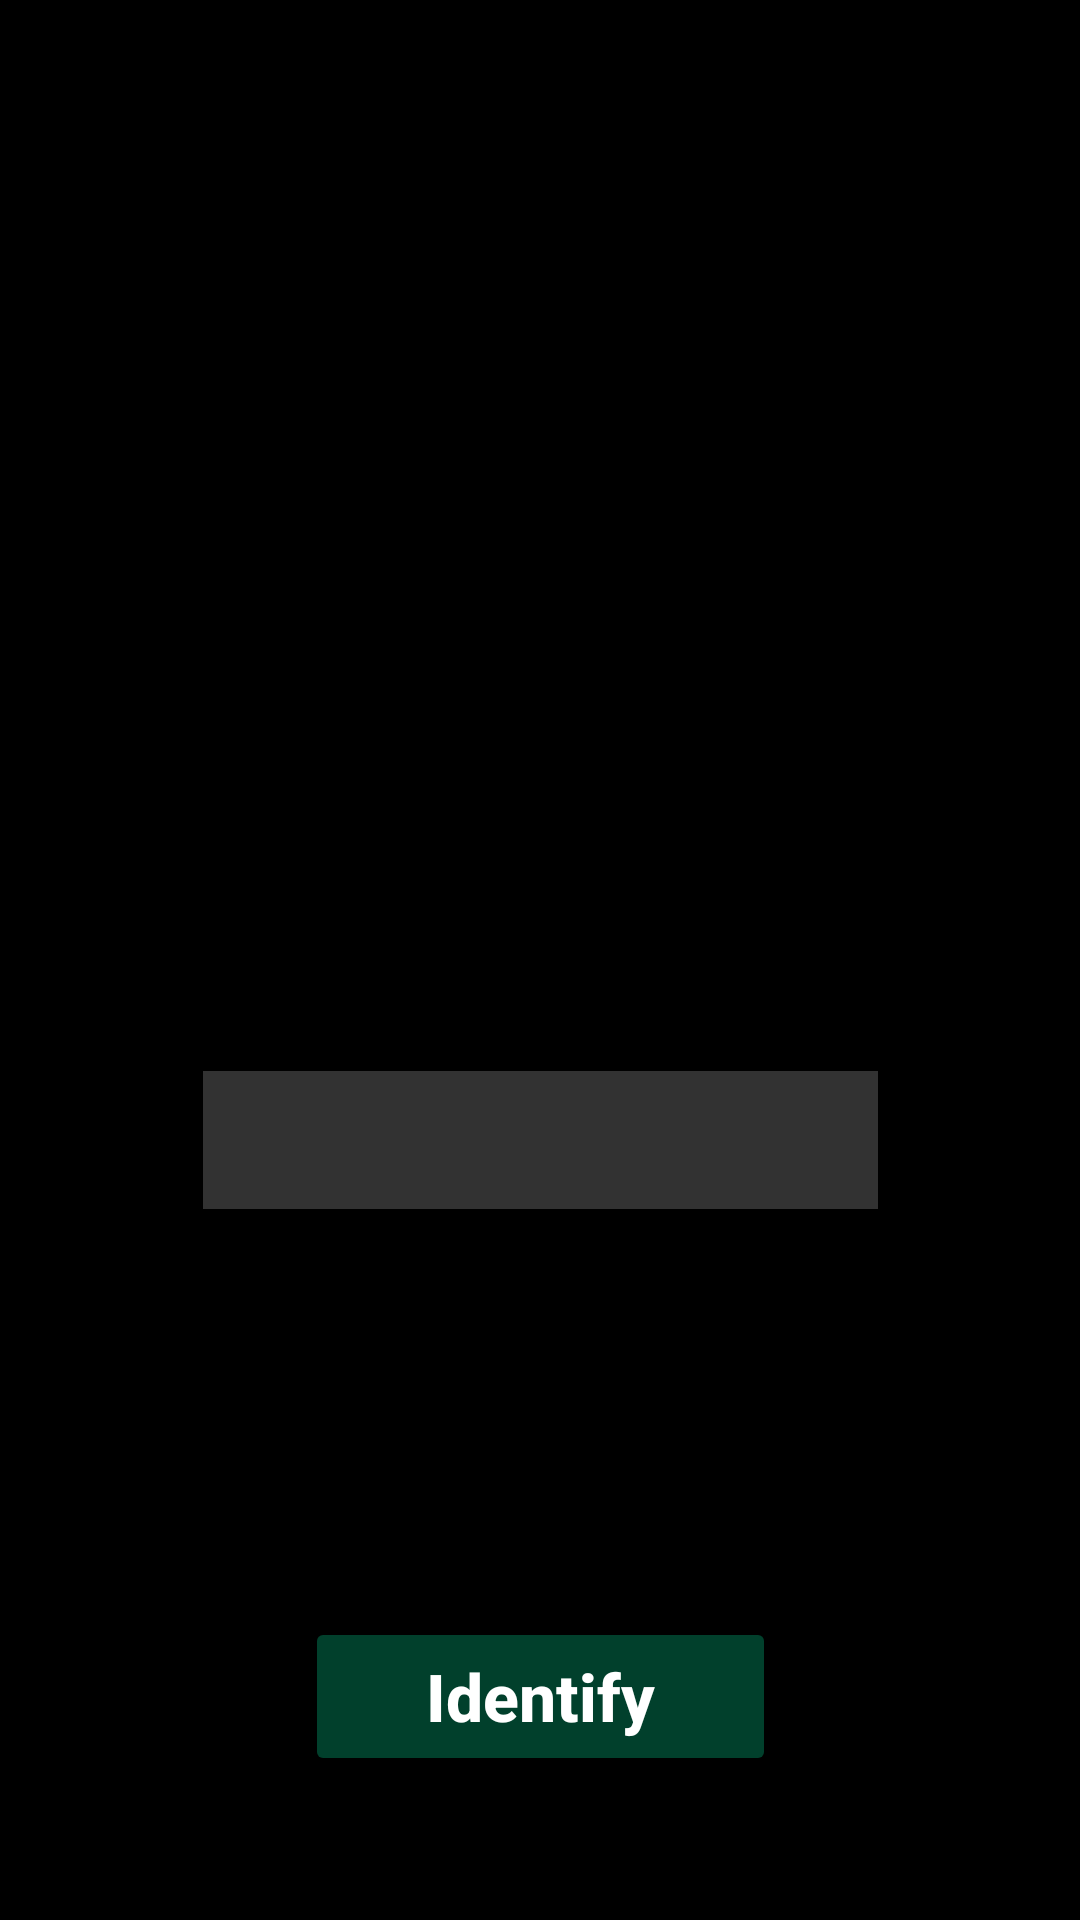

Produce the Android XML layout that renders to this screen, including the resource entries it uses.
<!-- AndroidManifest.xml: application theme Theme.CarGuessGameCW -->
<!-- res/layout/activity_identify_brand_name.xml -->
<?xml version="1.0" encoding="utf-8"?>
<androidx.constraintlayout.widget.ConstraintLayout xmlns:android="http://schemas.android.com/apk/res/android"
    xmlns:app="http://schemas.android.com/apk/res-auto"
    xmlns:tools="http://schemas.android.com/tools"
    android:layout_width="match_parent"
    android:layout_height="match_parent"
    android:background="@color/black"
    tools:context=".IdentifyBrandName">

    <ImageView
        android:id="@+id/display_car_images"
        android:layout_width="349dp"
        android:layout_height="276dp"
        android:layout_marginStart="50dp"
        android:layout_marginLeft="50dp"
        android:layout_marginTop="52dp"
        android:layout_marginEnd="40dp"
        android:layout_marginRight="40dp"
        android:contentDescription="@string/display_car_images"
        app:layout_constraintEnd_toEndOf="parent"
        app:layout_constraintHorizontal_bias="0.714"
        app:layout_constraintLeft_toLeftOf="parent"
        app:layout_constraintRight_toRightOf="parent"
        app:layout_constraintStart_toStartOf="parent"
        app:layout_constraintTop_toTopOf="parent" />

    <Spinner
        android:id="@+id/car_brand_names_spinner"
        android:layout_width="225dp"
        android:layout_height="46dp"
        android:background="@color/dropdown"
        android:dropDownSelector="@color/buttoncolor3"
        android:spinnerMode="dropdown"
        android:textAlignment="center"
        android:visibility="visible"
        app:layout_constraintBottom_toBottomOf="parent"
        app:layout_constraintEnd_toEndOf="parent"
        app:layout_constraintLeft_toLeftOf="parent"
        app:layout_constraintStart_toStartOf="parent"
        app:layout_constraintTop_toTopOf="parent"
        app:layout_constraintVertical_bias="0.601" />

    <Button
        android:id="@+id/submit_Brand"
        android:layout_width="157dp"
        android:layout_height="53dp"
        android:layout_marginBottom="48dp"
        android:onClick="changeBtn"
        android:text="@string/identify"
        android:textAllCaps="false"
        android:textColor="@color/design_default_color_background"
        android:textSize="22sp"
        android:textStyle="bold"
        app:backgroundTint="@color/buttoncolor3"
        app:layout_constraintBottom_toBottomOf="parent"
        app:layout_constraintEnd_toEndOf="parent"
        app:layout_constraintRight_toRightOf="parent"
        app:layout_constraintStart_toStartOf="parent"
        tools:ignore="OnClick" />

    <TextView
        android:id="@+id/timer"
        android:layout_width="196dp"
        android:layout_height="39dp"
        android:layout_marginTop="4dp"
        android:textSize="18sp"
        app:layout_constraintEnd_toEndOf="parent"
        app:layout_constraintHorizontal_bias="0.497"
        app:layout_constraintStart_toStartOf="parent"
        app:layout_constraintTop_toTopOf="parent" />

    <TextView
        android:id="@+id/display_correct_wrong"
        android:layout_width="347dp"
        android:layout_height="60dp"
        android:gravity="clip_horizontal"
        android:textAlignment="center"
        android:textSize="24sp"
        android:textStyle="bold"
        app:layout_constraintBottom_toBottomOf="parent"
        app:layout_constraintEnd_toEndOf="parent"
        app:layout_constraintHorizontal_bias="0.515"
        app:layout_constraintStart_toStartOf="parent"
        app:layout_constraintTop_toTopOf="@+id/timer"
        app:layout_constraintVertical_bias="0.694" />

    <TextView
        android:id="@+id/display_answer"
        android:layout_width="380dp"
        android:layout_height="64dp"
        android:gravity="clip_horizontal"
        android:textAlignment="center"
        android:textSize="24sp"
        android:textStyle="bold"
        app:layout_constraintBottom_toBottomOf="parent"
        app:layout_constraintEnd_toEndOf="parent"
        app:layout_constraintHorizontal_bias="0.5"
        app:layout_constraintStart_toStartOf="parent"
        app:layout_constraintTop_toTopOf="@+id/timer"
        app:layout_constraintVertical_bias="0.808" />

</androidx.constraintlayout.widget.ConstraintLayout>
<!-- resources referenced by this layout -->
<resources>
  <color name="black">#FF000000</color>
  <color name="buttoncolor3">#4B05DA96</color>
  <color name="dropdown">#32FFFFFF</color>
  <string name="display_car_images">display car images</string>
  <string name="identify">Identify</string>
  <style name="Theme.CarGuessGameCW" parent="Theme.MaterialComponents.DayNight.DarkActionBar">
          
          <item name="colorPrimary">@color/purple_500</item>
          <item name="colorPrimaryVariant">@color/purple_700</item>
          <item name="colorOnPrimary">@color/white</item>
          
          <item name="colorSecondary">@color/teal_200</item>
          <item name="colorSecondaryVariant">@color/teal_700</item>
          <item name="colorOnSecondary">@color/black</item>
          
          <item name="android:statusBarColor" tools:targetApi="l">?attr/colorPrimaryVariant</item>
          
      </style>
  <color name="purple_500">#FF333558</color>
  <color name="purple_700">#FF000776</color>
  <color name="white">#FFFFFFFF</color>
  <color name="teal_200">#E91E63</color>
  <color name="teal_700">#FF018786</color>
</resources>
